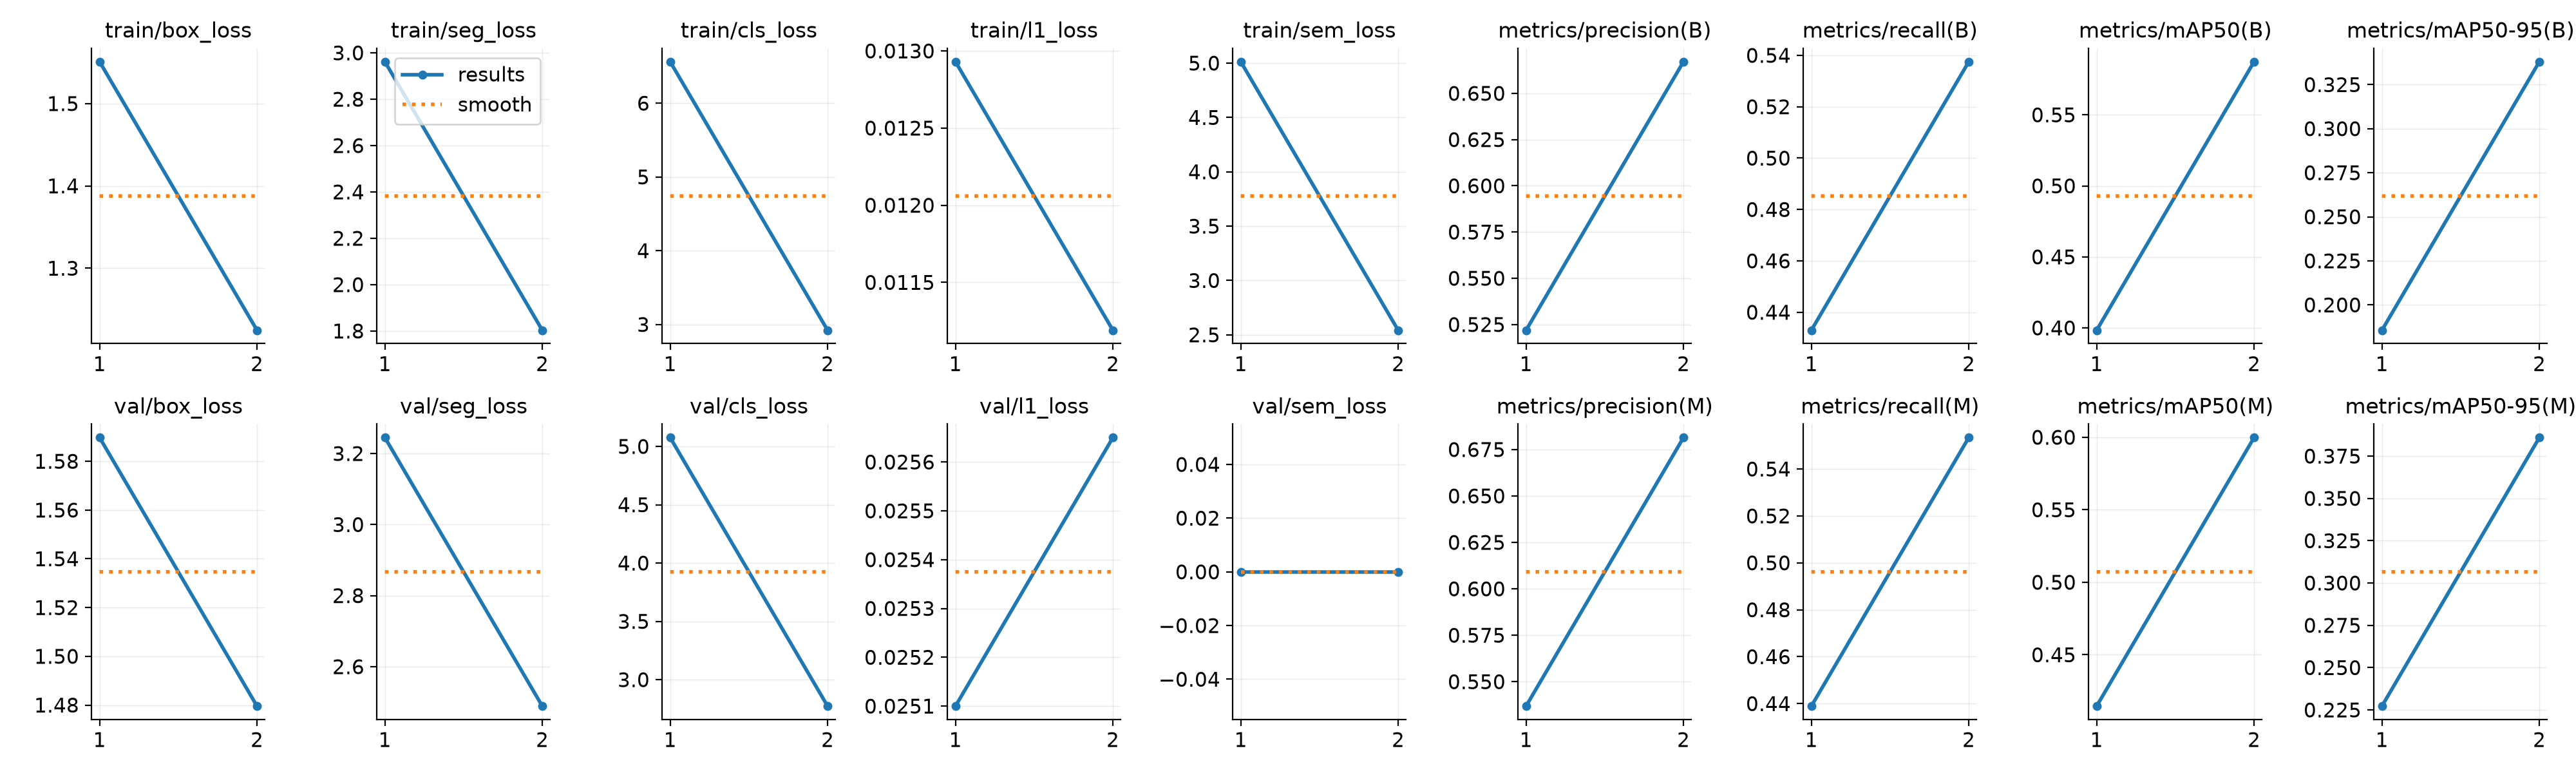

Values plotted in this chart, from the file beside it:
epoch, time, train/box_loss, train/seg_loss, train/cls_loss, train/l1_loss, train/sem_loss, metrics/precision(B), metrics/recall(B), metrics/mAP50(B), metrics/mAP50-95(B), metrics/precision(M), metrics/recall(M), metrics/mAP50(M), metrics/mAP50-95(M), val/box_loss, val/seg_loss, val/cls_loss, val/l1_loss, val/sem_loss, lr/pg0, lr/pg1, lr/pg2
1, 10.69, 1.551, 2.962, 6.562, 0.01293, 5.013, 0.5219, 0.433, 0.3984, 0.1856, 0.5369, 0.4389, 0.4146, 0.2273, 1.59, 3.245, 5.076, 0.0251, 0, 0.0006667, 0.0006667, 0.034
2, 16.02, 1.225, 1.803, 2.922, 0.01119, 2.542, 0.6671, 0.5375, 0.5874, 0.338, 0.6814, 0.5534, 0.5998, 0.3859, 1.48, 2.489, 2.773, 0.02565, 0, 0.000505, 0.000505, 0.000505
